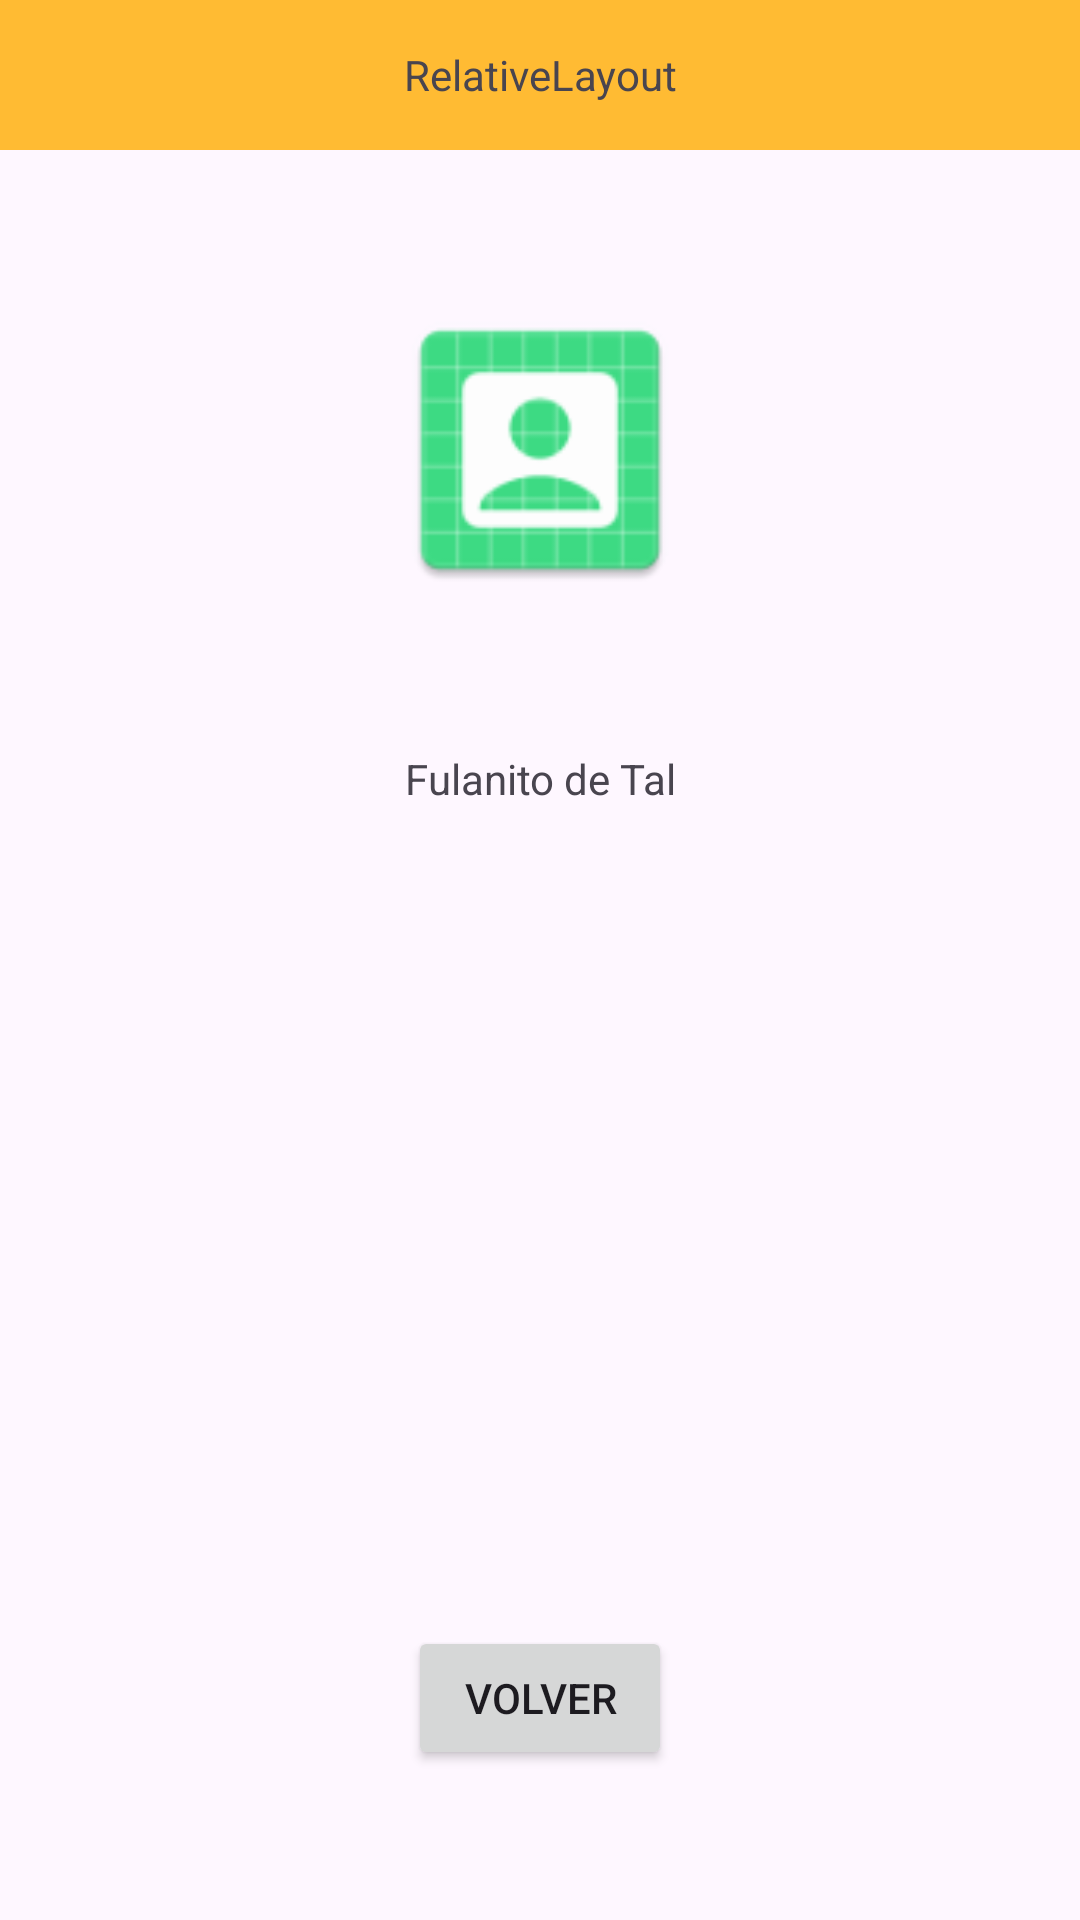

Produce the Android XML layout that renders to this screen, including the resource entries it uses.
<!-- AndroidManifest.xml: application theme Theme.DADM -->
<!-- res/layout/activity_relative_layout.xml -->
<?xml version="1.0" encoding="utf-8"?>
<RelativeLayout xmlns:android="http://schemas.android.com/apk/res/android"
    xmlns:app="http://schemas.android.com/apk/res-auto"
    xmlns:tools="http://schemas.android.com/tools"
    android:layout_width="match_parent"
    android:layout_height="match_parent"
    tools:context=".modulo4.ejercicios.ejercicio2.RelativeLayoutActivity">

    <TextView
        android:id="@+id/tvTitle"
        android:layout_alignParentTop="true"
        android:layout_alignParentStart="true"
        android:layout_alignParentEnd="true"
        android:layout_width="match_parent"
        android:layout_height="50dp"
        android:background="@android:color/holo_orange_light"
        android:text="RelativeLayout"
        android:gravity="center"/>
    
    <ImageView
        android:id="@+id/ivAccountIcon"
        android:src="@mipmap/ic_account"
        android:layout_width="100dp"
        android:layout_height="100dp"
        android:layout_marginVertical="50dp"
        android:layout_below="@+id/tvTitle"
        android:layout_centerHorizontal="true" />

    <TextView
        android:text="Fulanito de Tal"
        android:layout_width="match_parent"
        android:layout_height="wrap_content"
        android:layout_below="@+id/ivAccountIcon"
        android:gravity="center"/>

    <Button
        android:id="@+id/btnBack"
        android:layout_width="wrap_content"
        android:layout_height="wrap_content"
        android:text="Volver"
        android:textAllCaps="true"
        android:layout_marginBottom="50dp"
        android:layout_alignParentBottom="true"
        android:layout_centerHorizontal="true"/>

</RelativeLayout>
<!-- resources referenced by this layout -->
<resources>
  <!-- mipmap ic_account: png bitmap (mipmap-xhdpi, 3003 bytes) -->
  <style name="Theme.DADM" parent="Base.Theme.DADM" />
  <style name="Base.Theme.DADM" parent="Theme.Material3.DayNight.NoActionBar">
          
          
      </style>
</resources>
